Image classification data set "dataset_split_v2" (penoFahmi/pelatihan-model-sawit on GitHub). Class labels (4): lewat matang, matang, mengkal, mentah.

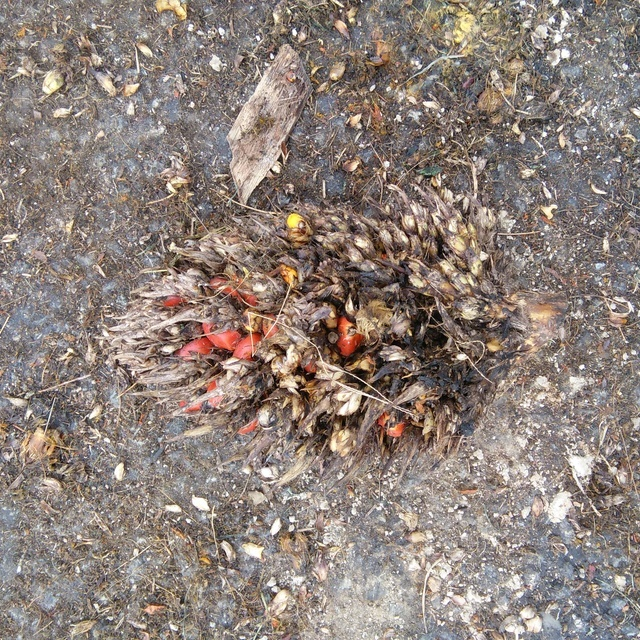
Label: lewat matang

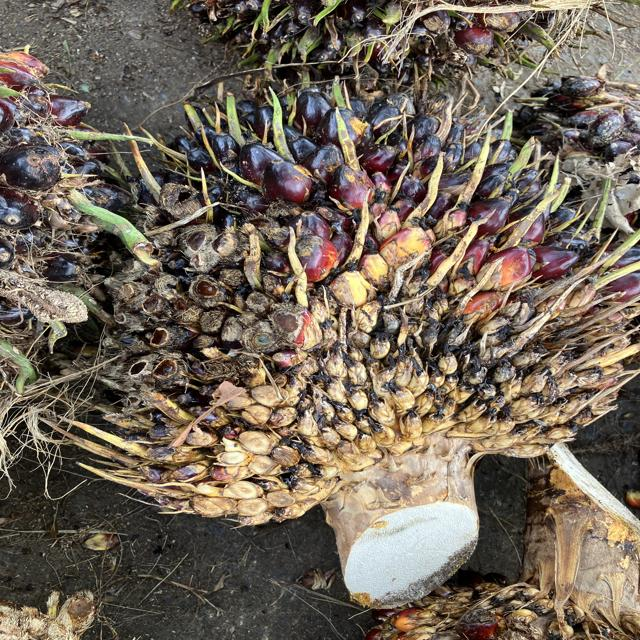
Label: mengkal

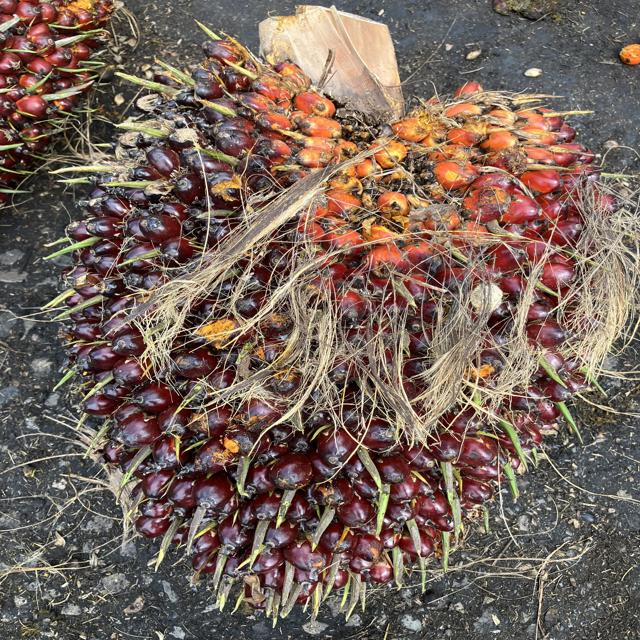
Label: matang

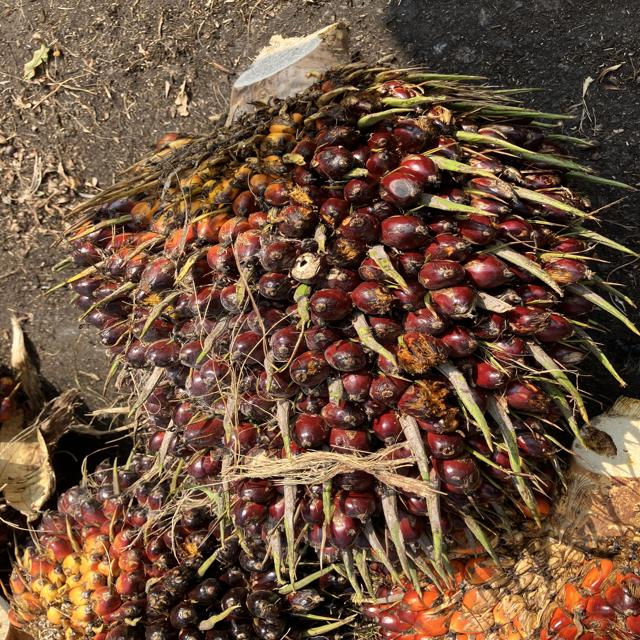
Label: mengkal

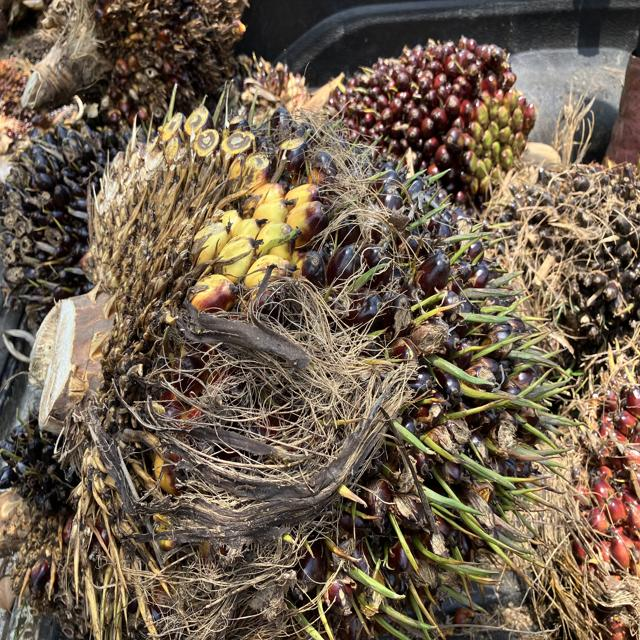
Label: mentah

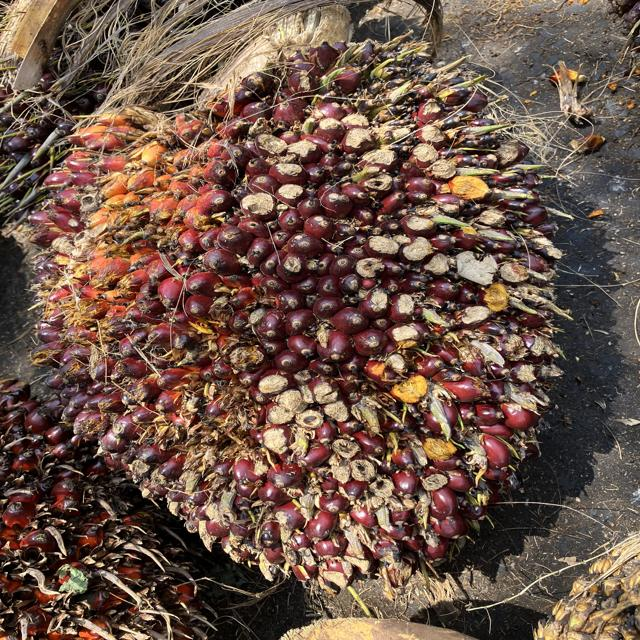
Label: matang
